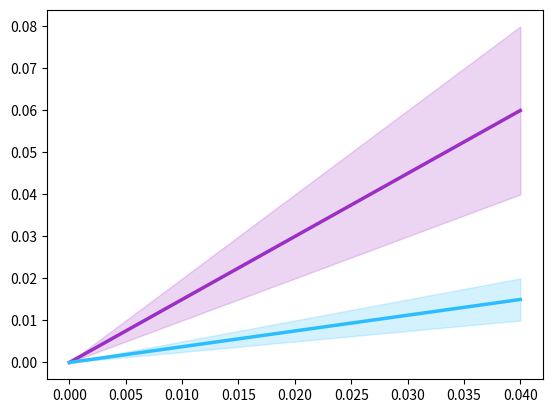

This figure's Python source:
import json
import matplotlib.pyplot as plt
import numpy as np

CB91_Blue = '#2CBDFE'
CB91_Green = '#47DBCD'
CB91_Pink = '#F3A0F2'
CB91_Purple = '#9D2EC5'
CB91_Amber = '#F5B14C'


class LogAnalyzer:
    def __init__(self, logs_path, res_path):
        self.log = Log(path=logs_path)
        self.log.read()
        self.res_path = res_path

    def gen_graphs(self, name):
        self.queue_len_vs_time(name)
        self.avg_user_delay_vs_time(name)

    def queue_len_vs_time(self, sim_name):
        dt = self.log.dt
        log_steps = self.log.log_steps
        queue_lens = [log_steps[t]["server_dict"]["curr_queue"] for t in range(log_steps)]
        plt.plot(np.linspace(0, dt * len(log_steps), len(log_steps)), queue_lens)
        plt.savefig()  # save fig to desired path

    def avg_user_delay_vs_time(self, sim_name, window_size=1):
        print("implement this")
        pass
        dt = self.log.dt
        log_steps = self.log.log_steps
        queue_lens = [log_steps[t]["server_dict"]["curr_queue"] for t in range(log_steps)]
        plt.plot(np.linspace(0, dt * len(log_steps), len(log_steps)), queue_lens)
        plt.savefig()  # save fig to desired path


class Log:
    def __init__(self, n_users=1, n_madors=1, n_anafs=1, dt=0.01, path=""):
        self.n_users = n_users
        self.n_madors = n_madors
        self.n_anafs = n_anafs
        self.dt = dt
        self.log_steps = []
        self.path = path

    def tick_update(self, server, user_id=-1, user_delay=0):
        """
        This funtion will be called every time tick.
        It will log the information about the current state of the cache, db, queue and users.
        :param server: containing the queue, caches and db
        :param user_id: the user that recieved a result from the server, leave as -1 if no one got an answer
        :param user_delay: the delay of the above result
        :return: None
        """
        log_t = {"server_dict": server.to_string(), "user_id": user_id, "user_delay": user_delay}
        self.log_steps.append(log_t)

    def write(self):
        log_dict = {"n_users": self.n_users, "n_madors": self.n_madors, "n_anafs": self.n_anafs, "dt": self.dt,
                    "log_steps": self.log_steps}
        with open(self.path, 'w') as fp:
            json.dump(log_dict, fp)

    def read(self):
        with open(self.path, 'r') as fp:
            log_dict = json.load(fp)
            self.n_users = log_dict["n_users"]
            self.n_madors = log_dict["n_madors"]
            self.n_anafs = log_dict["n_anafs"]
            self.dt = log_dict["dt"]
            self.log_steps = log_dict["log_steps"]


if __name__ == '__main__':
    dt = 0.01
    log_steps = [1, 2, 3, 4]
    color_list = [CB91_Amber, CB91_Blue, CB91_Green, CB91_Pink, CB91_Purple]
    # plt.plot(np.linspace(0, dt * len(log_steps), len(log_steps)), color=CB91_Amber, lw=2.5)
    plt.fill_between(np.linspace(0, dt * len(log_steps), len(log_steps)),
                     np.linspace(0, dt * len(log_steps), len(log_steps)),
                     np.linspace(0, dt * 2 * len(log_steps), len(log_steps)), alpha=0.2, color=CB91_Purple)
    plt.plot(np.linspace(0, dt * len(log_steps), len(log_steps)),
             np.linspace(0, dt * 1.5 * len(log_steps), len(log_steps)), color=CB91_Purple, lw=2.5)

    plt.fill_between(np.linspace(0, dt * len(log_steps), len(log_steps)),
                     np.linspace(0, dt * len(log_steps) / 4, len(log_steps)),
                     np.linspace(0, dt * 2 * len(log_steps) / 4, len(log_steps)), alpha=0.2, color=CB91_Blue)
    plt.plot(np.linspace(0, dt * len(log_steps), len(log_steps)),
             np.linspace(0, dt * 1.5 * len(log_steps) / 4, len(log_steps)), color=CB91_Blue, lw=2.5)
    plt.show()
